Photos from the image-classification dataset "dataset" in the GitHub repository HugoC28/ImageRecognition. Its 4 classes are: cocklebur, foxtail, pigweed, ragweed.

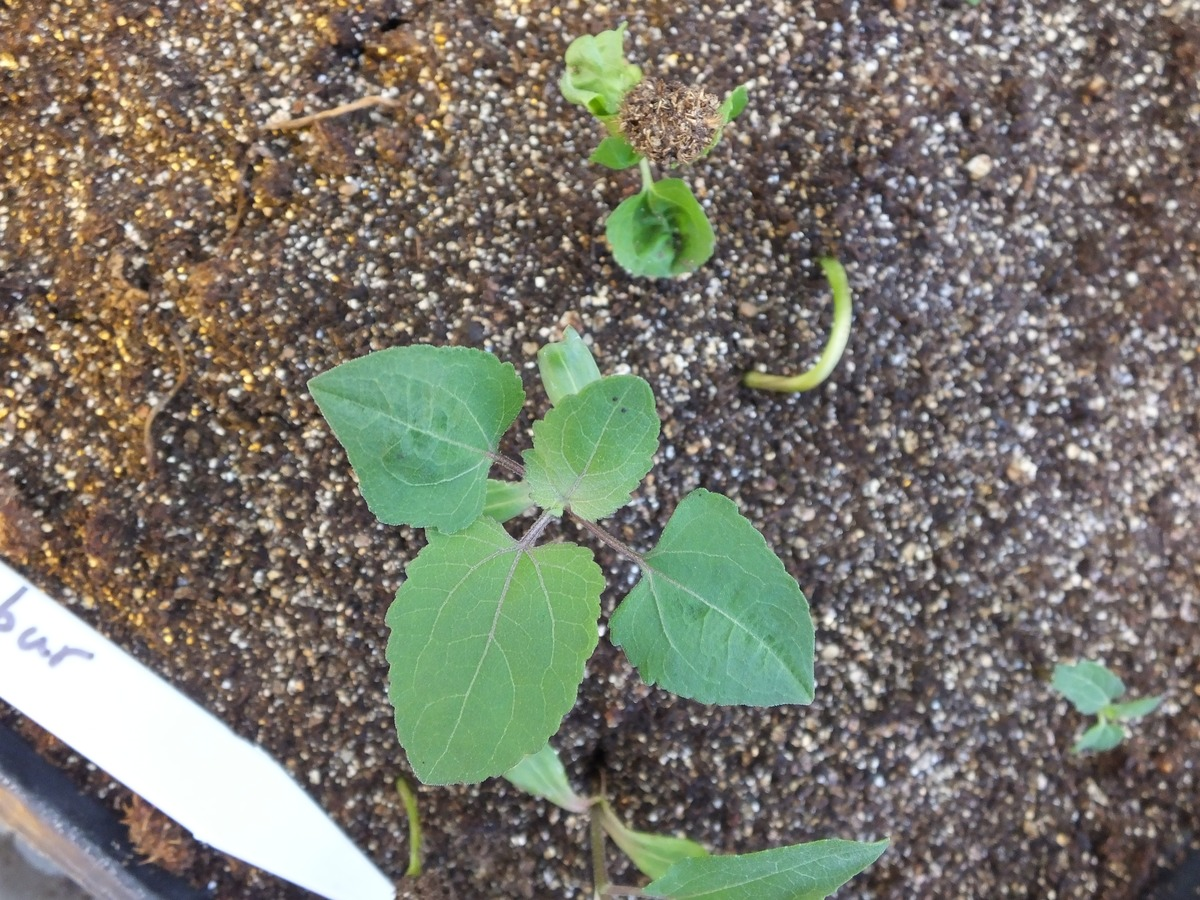
Label: cocklebur

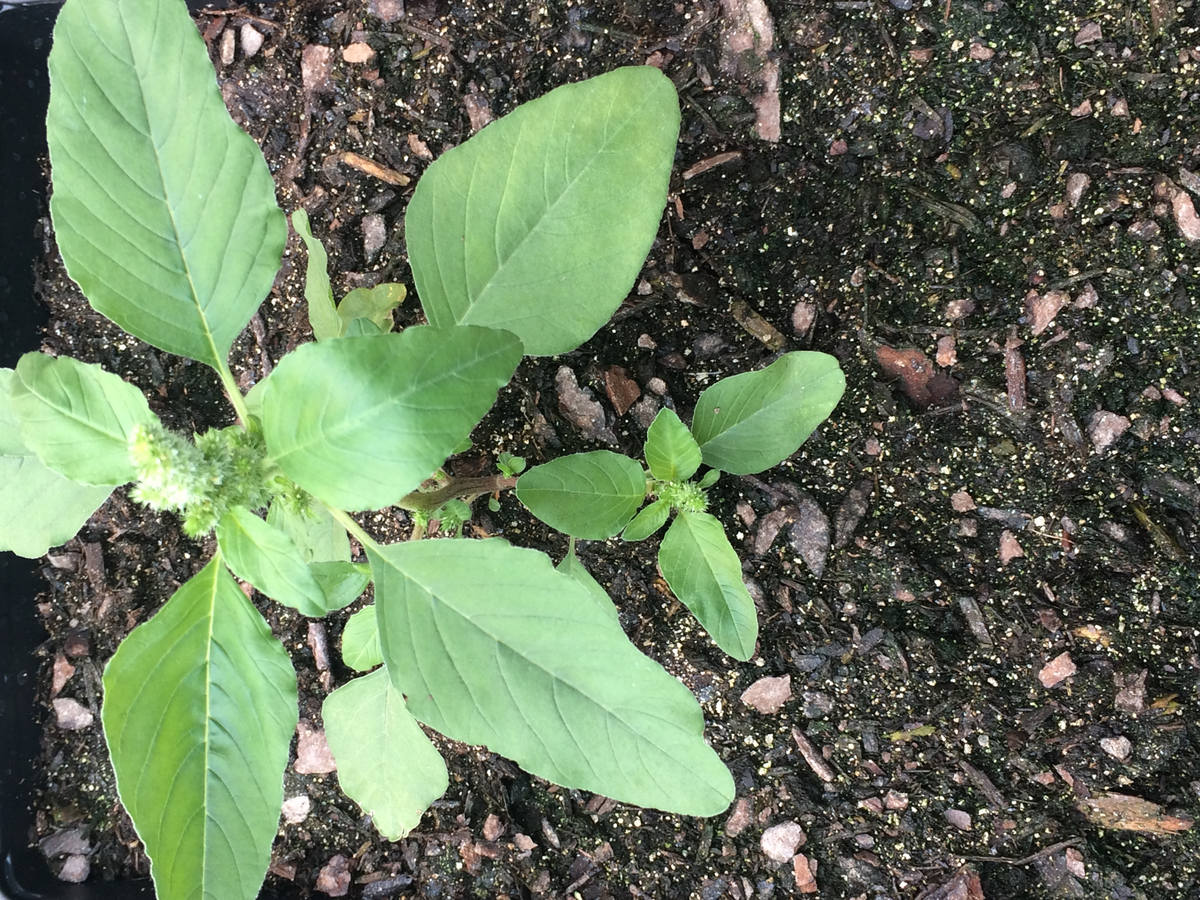
Label: pigweed

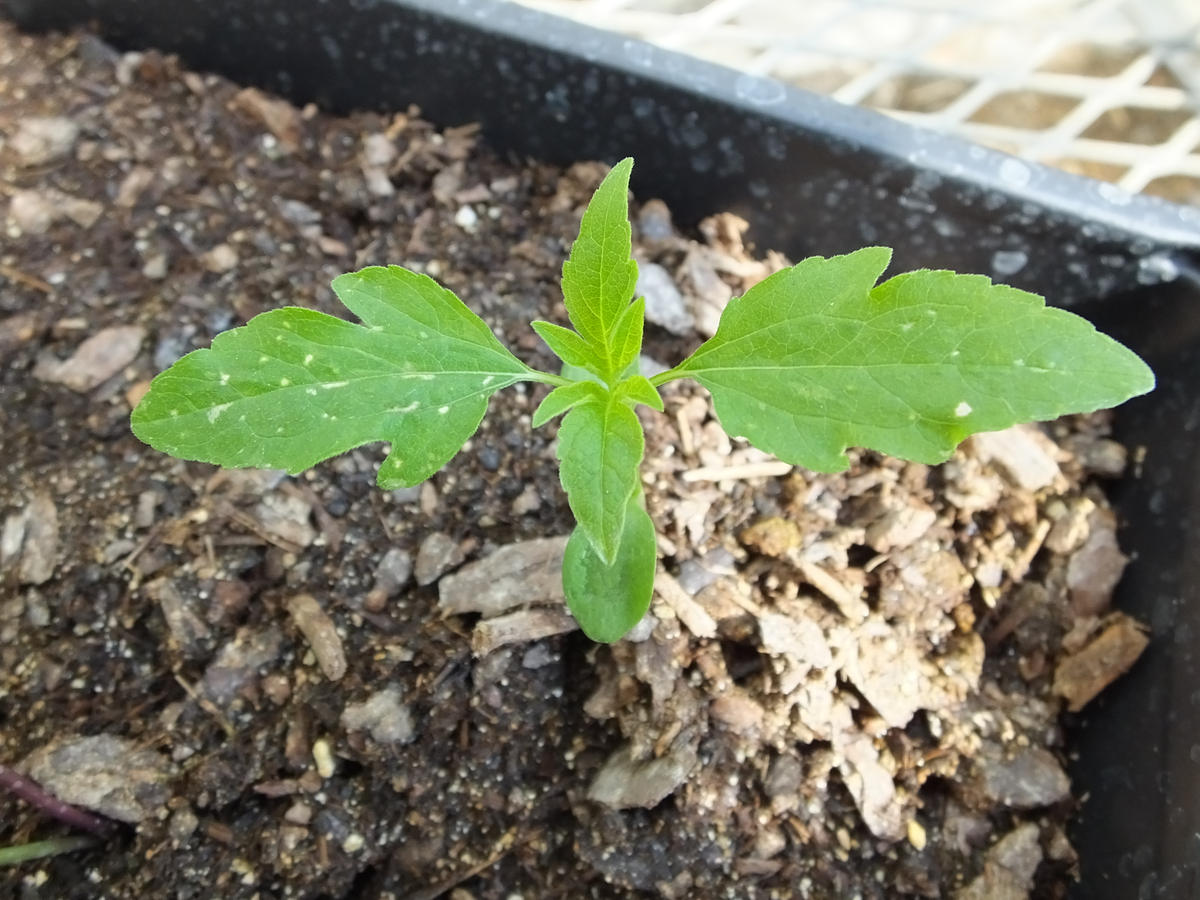
Label: ragweed

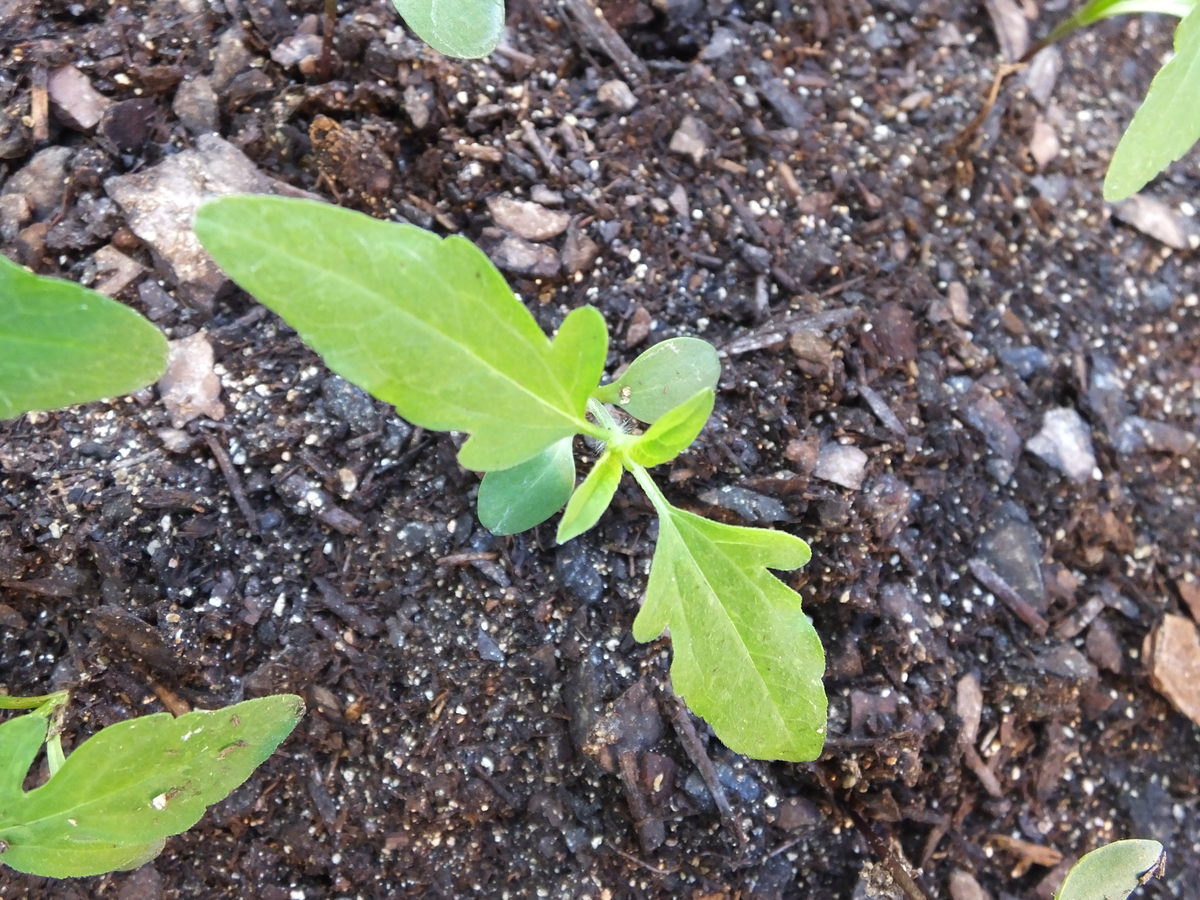
Label: ragweed

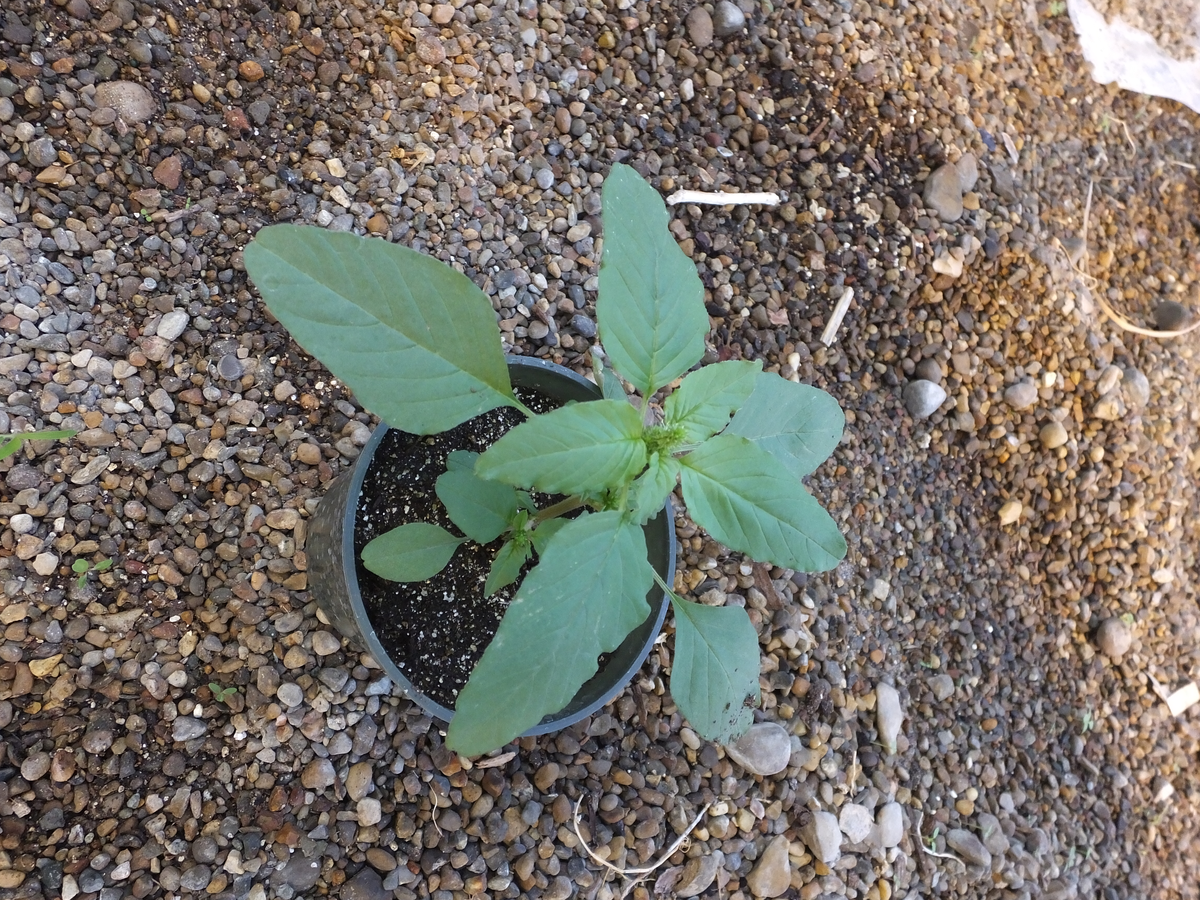
Label: pigweed

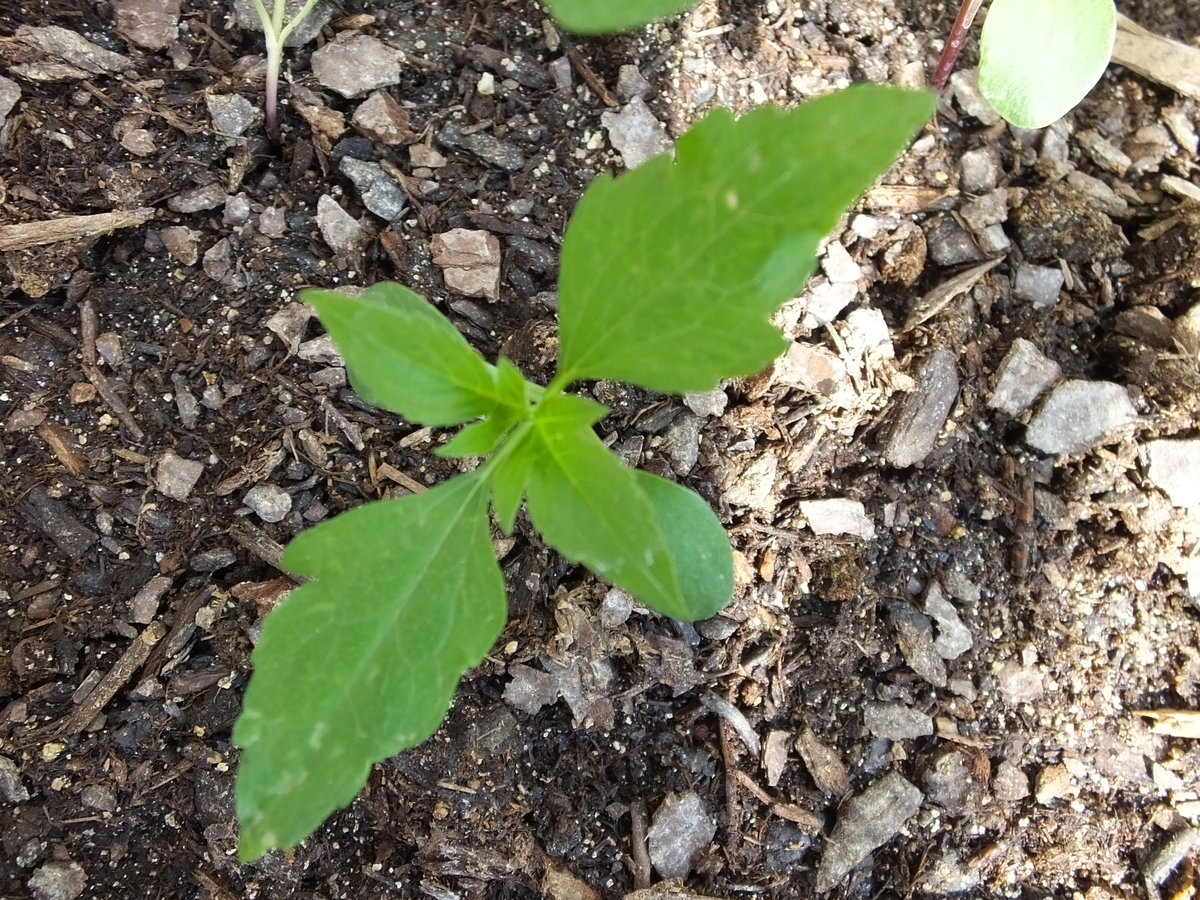
Label: ragweed
